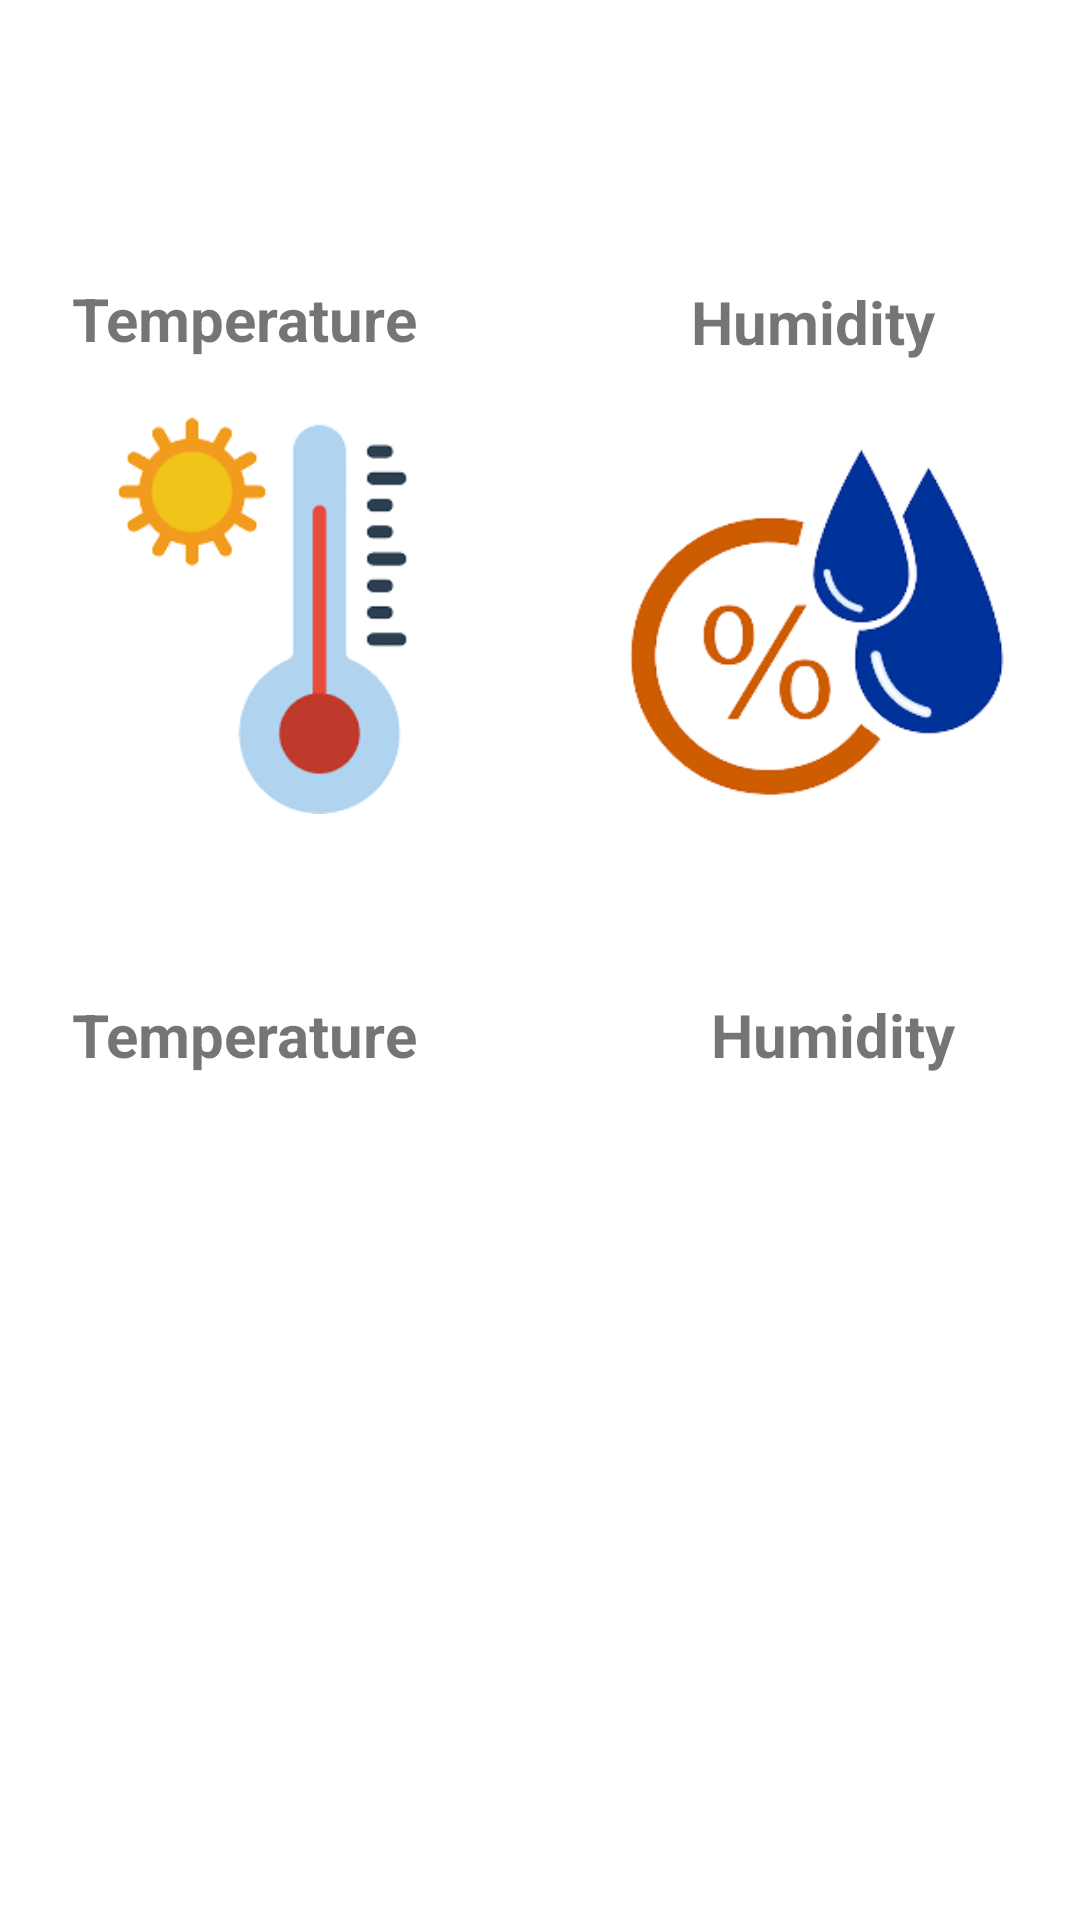

This screen was rendered from an Android layout file. Write that file and the resources it references.
<!-- AndroidManifest.xml: application theme Theme.ArduinoTemp -->
<!-- res/layout/activity_main.xml -->
<?xml version="1.0" encoding="utf-8"?>
<androidx.constraintlayout.widget.ConstraintLayout xmlns:android="http://schemas.android.com/apk/res/android"
    xmlns:app="http://schemas.android.com/apk/res-auto"
    xmlns:tools="http://schemas.android.com/tools"
    android:layout_width="match_parent"
    android:layout_height="match_parent"
    tools:context=".MainActivity">

    <ImageView
        android:id="@+id/imageView"
        style="@style/CardView.Dark"
        android:layout_width="149dp"
        android:layout_height="132dp"
        android:src="@drawable/tmp"
        app:layout_constraintBottom_toBottomOf="parent"
        app:layout_constraintEnd_toEndOf="parent"
        app:layout_constraintHorizontal_bias="0.061"
        app:layout_constraintStart_toStartOf="parent"
        app:layout_constraintTop_toTopOf="parent"
        app:layout_constraintVertical_bias="0.274"
        tools:ignore="ContentDescription" />

    <ImageView
        android:id="@+id/imageView2"
        style="@style/CardView.Dark"
        android:layout_width="149dp"
        android:layout_height="132dp"
        android:src="@drawable/hum"
        app:layout_constraintBottom_toBottomOf="parent"
        app:layout_constraintEnd_toEndOf="parent"
        app:layout_constraintHorizontal_bias="0.938"
        app:layout_constraintStart_toStartOf="parent"
        app:layout_constraintTop_toTopOf="parent"
        app:layout_constraintVertical_bias="0.274"
        tools:ignore="ContentDescription" />

    <TextView
        android:id="@+id/textView"
        android:layout_width="wrap_content"
        android:layout_height="wrap_content"
        android:text="Temperature"
        android:textSize="20dp"
        android:textStyle="bold"
        app:layout_constraintBottom_toBottomOf="parent"
        app:layout_constraintEnd_toEndOf="parent"
        app:layout_constraintHorizontal_bias="0.098"
        app:layout_constraintStart_toStartOf="parent"
        app:layout_constraintTop_toBottomOf="@+id/imageView"
        app:layout_constraintVertical_bias="0.176"
        tools:ignore="HardcodedText,SpUsage" />

    <TextView
        android:id="@+id/txtView"
        android:layout_width="wrap_content"
        android:layout_height="wrap_content"
        android:text="Humidity"
        android:textSize="20dp"
        android:textStyle="bold"
        app:layout_constraintBottom_toBottomOf="parent"
        app:layout_constraintEnd_toEndOf="parent"
        app:layout_constraintHorizontal_bias="0.851"
        app:layout_constraintStart_toStartOf="parent"
        app:layout_constraintTop_toBottomOf="@+id/imageView2"
        app:layout_constraintVertical_bias="0.176"
        tools:ignore="HardcodedText,SpUsage" />

    <TextView
        android:id="@+id/textView2"
        android:layout_width="84dp"
        android:layout_height="26dp"
        android:text="Humidity"
        android:textSize="20dp"
        android:textStyle="bold"
        app:layout_constraintBottom_toTopOf="@+id/imageView2"
        app:layout_constraintEnd_toEndOf="parent"
        app:layout_constraintHorizontal_bias="0.834"
        app:layout_constraintStart_toStartOf="parent"
        app:layout_constraintTop_toTopOf="parent"
        app:layout_constraintVertical_bias="0.825"
        tools:ignore="HardcodedText,SpUsage" />

    <TextView
        android:id="@+id/textView3"
        android:layout_width="wrap_content"
        android:layout_height="wrap_content"
        android:text="Temperature"
        android:textSize="20dp"
        android:textStyle="bold"
        app:layout_constraintBottom_toTopOf="@+id/imageView"
        app:layout_constraintEnd_toEndOf="parent"
        app:layout_constraintHorizontal_bias="0.098"
        app:layout_constraintStart_toStartOf="parent"
        app:layout_constraintTop_toTopOf="parent"
        app:layout_constraintVertical_bias="0.824"
        tools:ignore="HardcodedText,SpUsage" />

    <ImageView
        android:id="@+id/imageView3"
        style="@style/CardView.Dark"
        android:layout_width="149dp"
        android:layout_height="132dp"
        android:src="@drawable/pree"
        android:visibility="invisible"
        app:layout_constraintBottom_toBottomOf="parent"
        app:layout_constraintEnd_toEndOf="parent"
        app:layout_constraintStart_toStartOf="parent"
        app:layout_constraintTop_toTopOf="parent"
        app:layout_constraintVertical_bias="0.854" />

    <TextView
        android:id="@+id/tv"
        android:layout_width="wrap_content"
        android:layout_height="wrap_content"
        android:text="Pressure"
        android:textSize="20dp"
        android:visibility="invisible"
        android:textStyle="bold"
        app:layout_constraintBottom_toBottomOf="parent"
        app:layout_constraintEnd_toEndOf="parent"
        app:layout_constraintStart_toStartOf="parent"
        app:layout_constraintTop_toBottomOf="@+id/imageView3" />

    <TextView
        android:id="@+id/textView4"
        android:layout_width="wrap_content"
        android:layout_height="wrap_content"
        android:text="Pressure"
        android:textSize="20dp"
        android:textStyle="bold"
        android:visibility="invisible"
        app:layout_constraintBottom_toTopOf="@+id/imageView3"
        app:layout_constraintEnd_toEndOf="parent"
        app:layout_constraintHorizontal_bias="0.498"
        app:layout_constraintStart_toStartOf="parent"
        app:layout_constraintTop_toTopOf="parent"
        app:layout_constraintVertical_bias="0.931" />

</androidx.constraintlayout.widget.ConstraintLayout>
<!-- resources referenced by this layout -->
<resources>
  <!-- drawable hum: png bitmap (drawable, 19094 bytes) -->
  <!-- drawable pree: png bitmap (drawable, 27647 bytes) -->
  <!-- drawable tmp: png bitmap (drawable, 12385 bytes) -->
  <style name="Theme.ArduinoTemp" parent="Theme.MaterialComponents.DayNight.DarkActionBar">
          
          <item name="colorPrimary">@color/purple_500</item>
          <item name="colorPrimaryVariant">@color/purple_700</item>
          <item name="colorOnPrimary">@color/white</item>
          
          <item name="colorSecondary">@color/teal_200</item>
          <item name="colorSecondaryVariant">@color/teal_700</item>
          <item name="colorOnSecondary">@color/black</item>
          
          <item name="android:statusBarColor" tools:targetApi="21">?attr/colorPrimaryVariant</item>
          
      </style>
  <!-- not gathered from this repository: default colours our renderer supplied (Android Studio template values) -->
  <color name="purple_500">#FF6200EE</color>
  <color name="purple_700">#FF3700B3</color>
  <color name="teal_200">#FF03DAC5</color>
  <color name="teal_700">#FF018786</color>
  <color name="black">#FF000000</color>
  <color name="white">#FFFFFFFF</color>
</resources>
